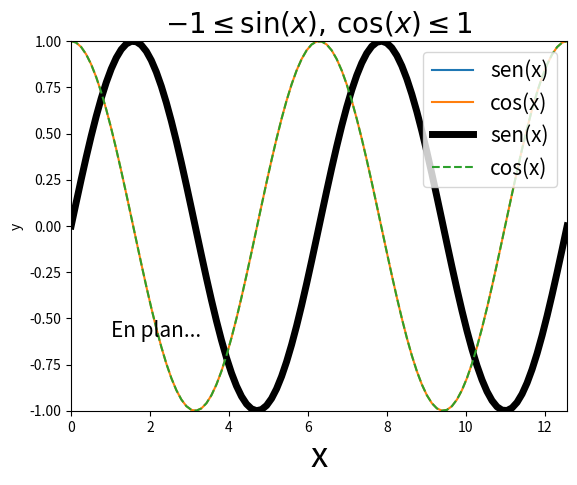
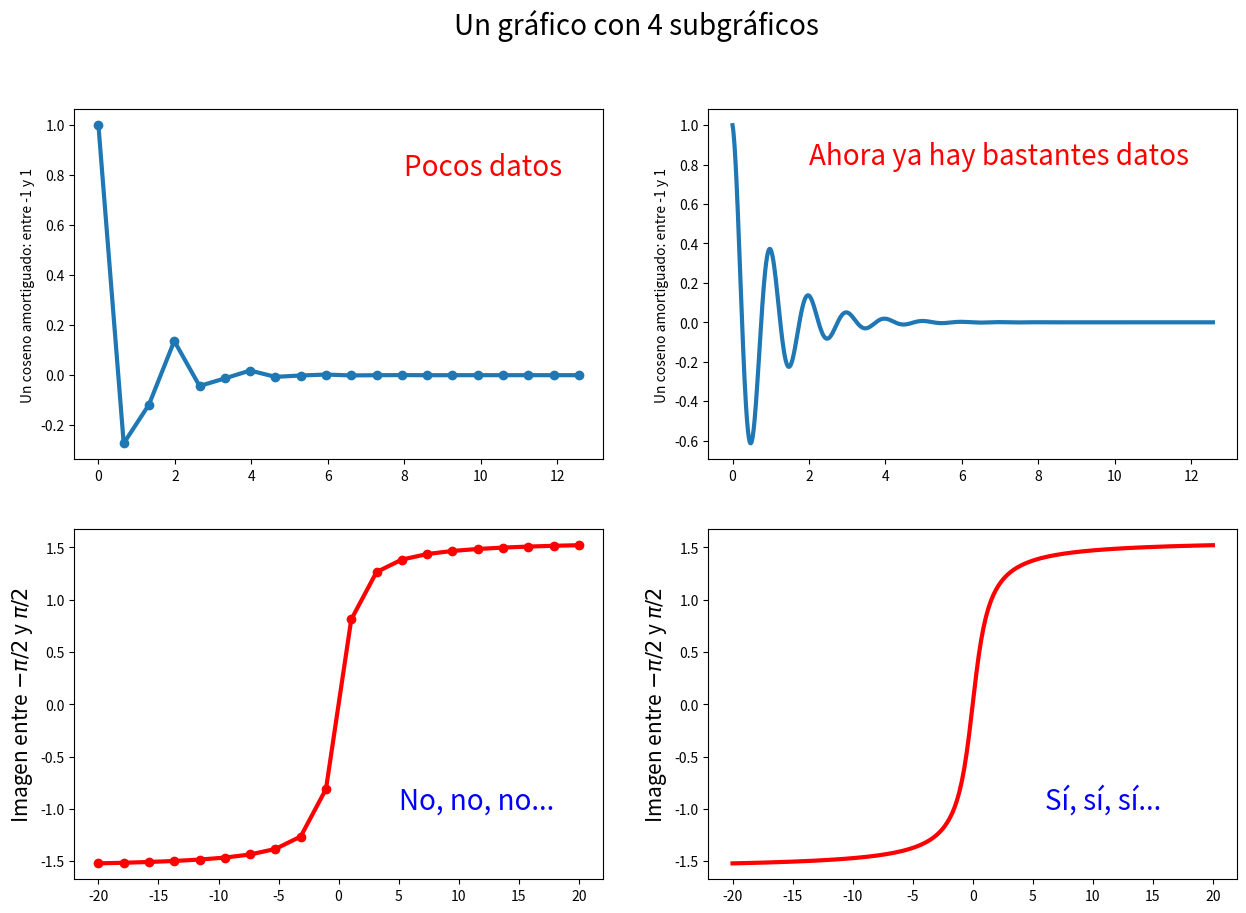

The script that saved these images, in order:
#!/usr/bin/env python
# coding: utf-8

# # Gráficas con Matplotlib
# 
# La representación gráfica es una de las herramientas más potentes para explorar y visualizar funciones y datos, y, hoy en día, una de las tareas más importantes tanto para ingenieros como para científicos. De hecho, los gráficos se usan tanto para exponer como para entender datos y para comprobar visualmente resultados calculados.
# 
# El módulo de Python de mayor uso para la representación gráfica es **Matplotlib** (<http://matplotlib.org/>), que será, fundamentalmente, el que usaremos en este curso. Este módulo es muy potente y posee muchísimas funcionalidades. En esta sección nos limitaremos a su utilización para la representación de funciones de una variable. Para tener una idea de todas las posibilidades que ofrece este módulo podéis visitar la *Matplotlib Gallery* (https://matplotlib.org/stable/gallery/index.html).

# ## Uso de Matplotlib
# 
# Para usar **Matplotlib**, necesitamos importar su módulo. Puesto que lo usaremos a partir de la interfaz `pyplot`, también será necesario importar ésta:

# In[2]:


import matplotlib as mp
import matplotlib.pyplot as plt
mp.__version__


# Evidetemente, para realizar cálculos numéricos de forma eficiente, también será necesario importar el módulo **Numpy**:

# In[3]:


import numpy as np


# **Matplotlib** es una librería de Python que puede utilizarse fuera de los *Notebooks* Jupyter para representar gráficamente tanto funciones como entidades geométricas (ya sea por pantalla o para guardarlas en un fichero). Para que las representaciones gráficas aparezcan incrustadas en este documento usaremos el comando *mágico* `%matplotlib inline`. 
# Por rl contrario, si es necesario interactuar con las gráficas, deberíamos usar la opción `%matplotlib notebook`

# In[4]:


get_ipython().run_line_magic('matplotlib', 'inline')


# ## Gráficas de funcións de una variable
# 
# Las gráficas de funciones de una variable se crean a partir de la evaluación del valor de la función en un gran número de puntos almacenados en un vector **Numpy**. Al usar un número de puntos suficiente, se crea un efecto cinematográfico, y la gráfica de la función parecerá suave. Sin embargo, hay que entender que lo que se está representando gráficamente es una concatenación de segmentos rectos que unen los puntos evaluados. Por ejemplo, para representar las funciones
# 
# $$
# f(x) = \sin(x),\qquad g(x)=\cos(x),\qquad x\in[0,4\pi].
# $$
# el primer paso será crear un vector de valores en los que se evalúe la función. Para eso, se utiliza la función `np.linspace` como sigue:

# In[5]:


# Creación de los puntos donde se evalúa la función
x = np.linspace(0, 4*np.pi, 100)

# Gráfica de sin(x) y cos(x), con una etiqueta para cada una
plt.plot(x, np.sin(x), label='sen(x)')
plt.plot(x, np.cos(x), label='cos(x)')

# Etiquetas de los ejes
plt.xlabel('x')
plt.ylabel('y')

# Añadir la leyenda (mostrando las etiquetas de los "plot")
plt.legend()

# Definir los límites de los ejes x e y
plt.xlim(x[0], x[-1])
plt.ylim([-1.,1.])

plt.show()


# Para representar gráficos de funciones con **Matplotlib** hay muchas opciones, que puedes ver aquí:
# https://matplotlib.org/stable/api/_as_gen/matplotlib.pyplot.plot.html
# 
# Por ejemplo:

# In[6]:


# Creación de los puntos en los que se evalúa la función
x = np.linspace(0, 4*np.pi, 100)

# Gráfica de sin(x) y cos(x), con una etiqueta para cada una
# Dibujamos la del "seno" más gruesa y en negro. La del "coseno" en línea punteada
plt.plot(x, np.sin(x), label='sen(x)', lw='5', c='black')
plt.plot(x, np.cos(x), label='cos(x)', ls='--')

# Etiquetas de los ejes (la "X" con una fuente más grande)
plt.xlabel('x', fontsize=25)
plt.ylabel('y')

# Añadimos textos "explicativos" donde nos parezca mejor
plt.title(r'$-1\leq\sin(x), \, \cos(x)\leq 1$', fontsize=20)
plt.text(1, -0.6, r'En plan...', fontsize=15)

# Añadimos la etiqueta de cada función
# La colocamos en la esquina superior derecha
plt.legend(loc='upper right',fontsize=15)

# Definimos los límites de los ejes x e y
plt.xlim(x[0], x[-1])
plt.ylim([-1.,1.])

plt.show()


# Si queremos un gráfico con varios subgráficos:

# In[42]:


# Creamos gráficos de funciones
x1 = np.linspace(0.0, 4*np.pi, 20)
y1 = np.cos(2 * np.pi * x1) * np.exp(-x1)
x2 = np.linspace(0.0, 4*np.pi, 1000)
y2 = np.cos(2 * np.pi * x2) * np.exp(-x2)
x3 = np.linspace(-20.0, 20.0, 20)
y3 = np.arctan(x3)
x4 = np.linspace(-20.0, 20.0, 200)
y4 = np.arctan(x4)

fig, axs = plt.subplots(2, 2, figsize=(15,10))
fig.suptitle('Un gráfico con 4 subgráficos', fontsize=20)

ax1 = axs[0,0]
ax1.plot(x1, y1, 'o-', lw='3')
ax1.set_ylabel('Un coseno amortiguado: entre -1 y 1', fontsize=10)
ax1.text(8, 0.8, 'Pocos datos', c='r', fontsize=20)

ax2 = axs[0,1]
ax2.plot(x2, y2, '-', lw='3')
ax2.set_ylabel('Un coseno amortiguado: entre -1 y 1', fontsize=10)
ax2.text(2, 0.8, 'Ahora ya hay bastantes datos', c='r', fontsize=20)

ax3 = axs[1,0]
ax3.plot(x3, y3, 'o-', c='r', lw='3')
ax3.set_ylabel('Imagen entre $-\pi/2$ y $\pi/2$', fontsize=15)
ax3.text(5, -1, 'No, no, no...', c='b', fontsize=20)

ax4 = axs[1,1]
ax4.plot(x4, y4, c='r',  lw='3')
ax4.set_ylabel('Imagen entre $-\pi/2$ y $\pi/2$', fontsize=15)
ax4.text(6, -1, 'Sí, sí, sí...', c='b', fontsize=20)

plt.show()


# Os dejamos que juguéis un rato con **Matplotlib**...
